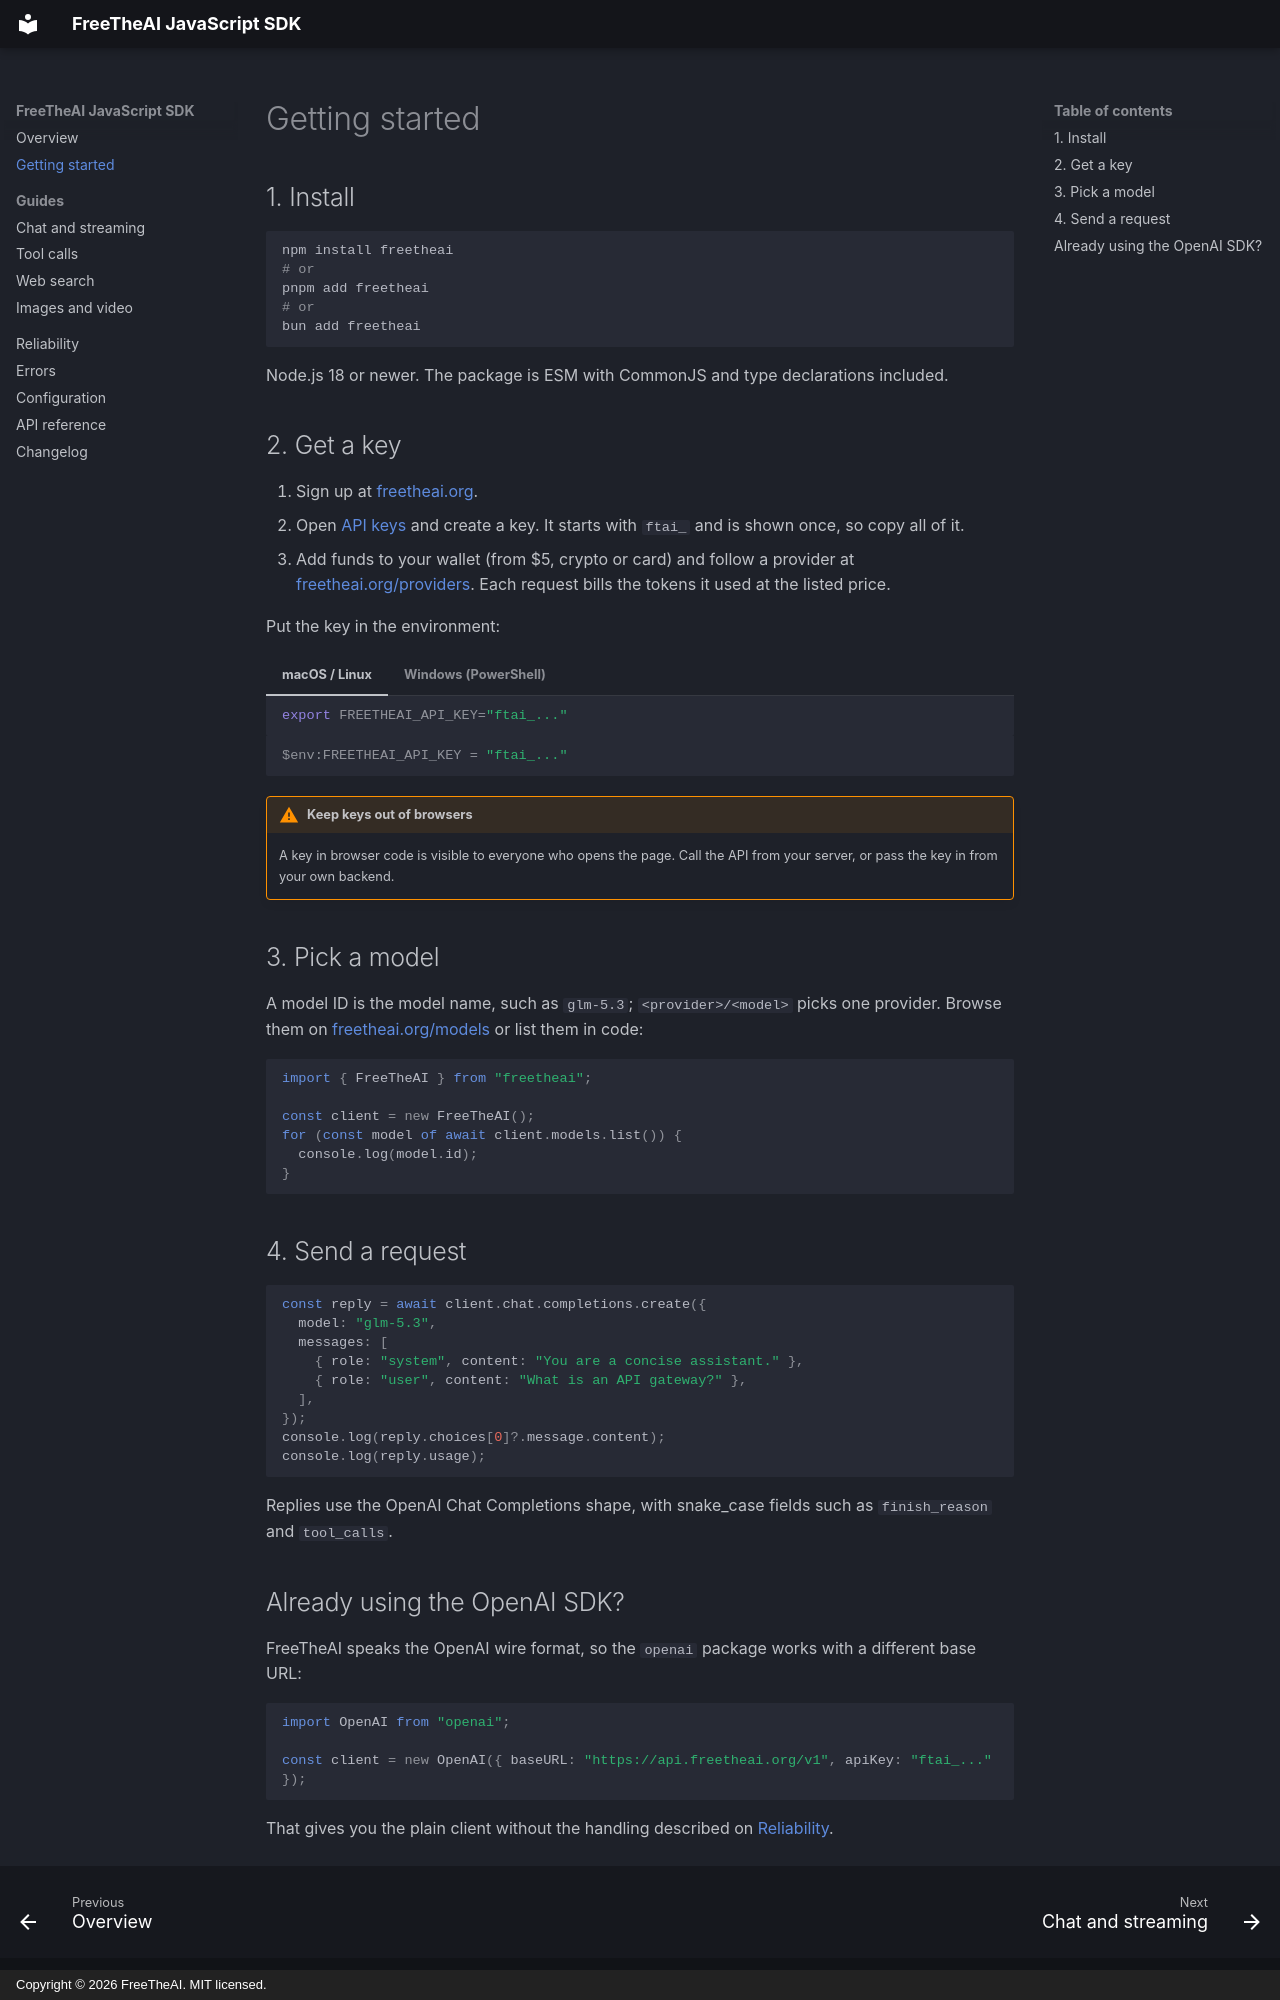

repository: Free-The-Ai/freetheai-js · page: getting-started/index.html · generator: mkdocs · copyright: Copyright © 2026 FreeTheAI. MIT licensed.

---
description: Install the FreeTheAI JavaScript SDK, create an API key, add funds, and send your first request from Node.js, Bun, Deno, or the browser.
---

# Getting started

## 1. Install

```bash
npm install freetheai
# or
pnpm add freetheai
# or
bun add freetheai
```

Node.js 18 or newer. The package is ESM with CommonJS and type declarations included.

## 2. Get a key

1. Sign up at [freetheai.org](https://freetheai.org).
2. Open [API keys](https://freetheai.org/dashboard/api-keys) and create a key. It starts with `ftai_` and is shown once, so copy all of it.
3. Add funds to your wallet (from $5, crypto or card) and follow a provider at [freetheai.org/providers](https://freetheai.org/providers). Each request bills the tokens it used at the listed price.

Put the key in the environment:

=== "macOS / Linux"

    ```bash
    export FREETHEAI_API_KEY="ftai_..."
    ```

=== "Windows (PowerShell)"

    ```powershell
    $env:FREETHEAI_API_KEY = "ftai_..."
    ```

!!! warning "Keep keys out of browsers"
    A key in browser code is visible to everyone who opens the page. Call the API from your server, or pass the key in from your own backend.

## 3. Pick a model

A model ID is the model name, such as `glm-5.3`; `<provider>/<model>` picks one provider. Browse them on [freetheai.org/models](https://freetheai.org/models) or list them in code:

```ts
import { FreeTheAI } from "freetheai";

const client = new FreeTheAI();
for (const model of await client.models.list()) {
  console.log(model.id);
}
```

## 4. Send a request

```ts
const reply = await client.chat.completions.create({
  model: "glm-5.3",
  messages: [
    { role: "system", content: "You are a concise assistant." },
    { role: "user", content: "What is an API gateway?" },
  ],
});
console.log(reply.choices[0]?.message.content);
console.log(reply.usage);
```

Replies use the OpenAI Chat Completions shape, with snake_case fields such as `finish_reason` and `tool_calls`.
